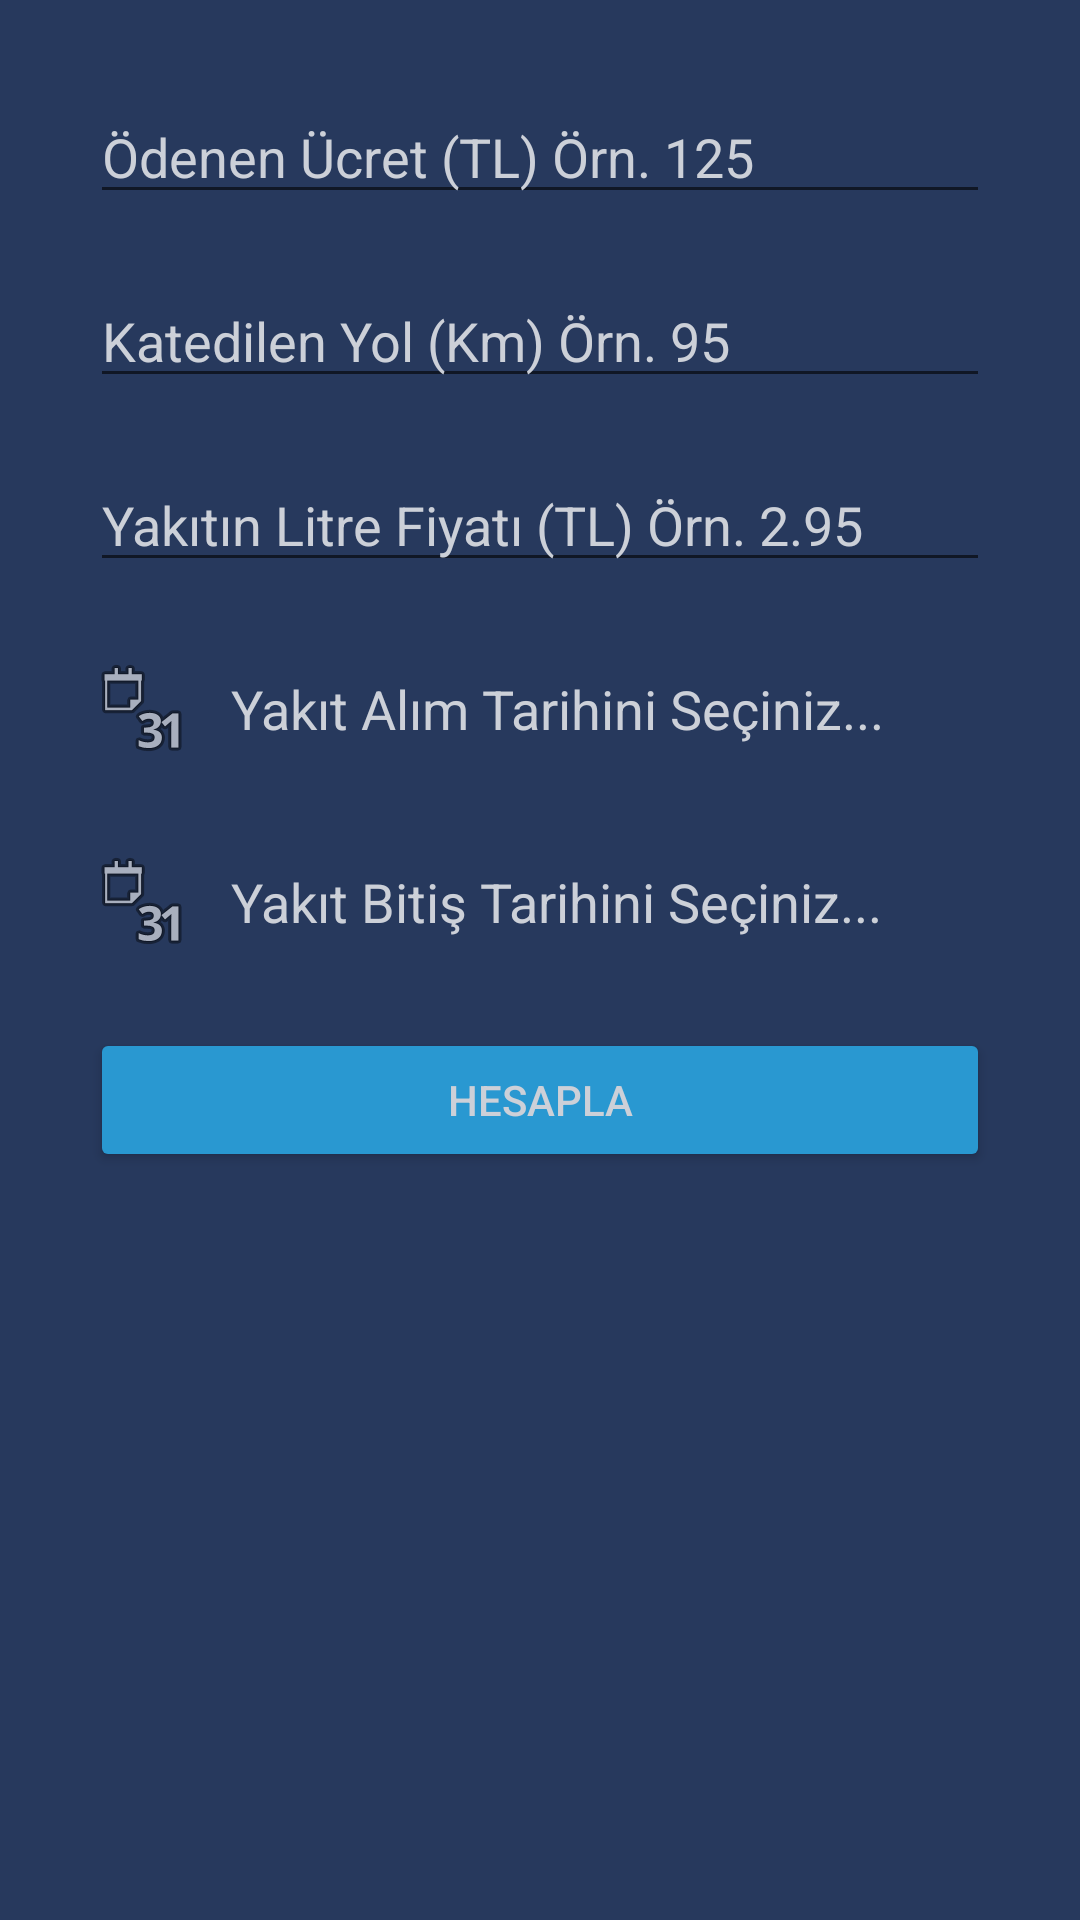

Write the Android layout XML for this screen, with the resource values it uses.
<!-- AndroidManifest.xml: application theme AppTheme -->
<!-- res/layout/activity_hesapla.xml -->
<?xml version="1.0" encoding="utf-8"?>
<LinearLayout xmlns:android="http://schemas.android.com/apk/res/android"
    xmlns:app="http://schemas.android.com/apk/res-auto"
    xmlns:tools="http://schemas.android.com/tools"
    android:orientation="vertical" android:layout_width="match_parent"
    android:layout_height="match_parent"
    android:background="@color/colorBackground"
    android:focusable="true"
    android:focusableInTouchMode="true">


    <ScrollView
        android:layout_width="match_parent"
        android:layout_height="match_parent">

        <LinearLayout
            android:layout_width="match_parent"
            android:layout_height="match_parent"
            android:orientation="vertical"
            android:layout_margin="30dp">

            <EditText
                android:layout_width="match_parent"
                android:layout_height="wrap_content"
                android:inputType="numberDecimal"
                android:ems="10"
                android:hint="Ödenen Ücret (TL) Örn. 125"
                android:id="@+id/editTextHesaplaUcret"
                android:maxLength="6"
                android:layout_weight="0"
                android:layout_marginBottom="20dp" />

            <EditText
                android:layout_width="match_parent"
                android:layout_height="wrap_content"
                android:ems="10"
                android:id="@+id/editTextHesaplaYol"
                android:hint="Katedilen Yol (Km) Örn. 95"
                android:inputType="numberDecimal"
                android:maxLength="6"
                android:layout_weight="0"
                android:layout_marginBottom="20dp" />

            <EditText
                android:layout_width="match_parent"
                android:layout_height="wrap_content"
                android:ems="10"
                android:id="@+id/editTextHesaplaFiyat"
                android:hint="Yakıtın Litre Fiyatı (TL) Örn. 2.95"
                android:inputType="numberDecimal"
                android:maxLength="6"
                android:layout_weight="0"
                android:layout_marginBottom="20dp" />

            <LinearLayout
                android:orientation="horizontal"
                android:layout_width="match_parent"
                android:layout_height="wrap_content"
                android:layout_weight="0"
                android:layout_marginBottom="20dp">

                <ImageView
                    android:layout_width="wrap_content"
                    android:layout_height="wrap_content"
                    app:srcCompat="@android:drawable/ic_menu_month"
                    android:id="@+id/imageView"
                    android:layout_weight="0"
                    android:layout_gravity="center" />

                <TextView
                    android:text="Yakıt Alım Tarihini Seçiniz..."
                    android:layout_width="match_parent"
                    android:layout_height="wrap_content"
                    android:id="@+id/textViewHesaplaBaslangicTarih"
                    android:textSize="18sp"
                    android:paddingTop="10dp"
                    android:paddingBottom="10dp"
                    android:paddingRight="5dp"
                    android:paddingLeft="5dp"
                    android:layout_weight="0"
                    android:layout_marginLeft="10dp" />
            </LinearLayout>

            <LinearLayout
                android:orientation="horizontal"
                android:layout_width="match_parent"
                android:layout_height="wrap_content"
                android:layout_weight="0"
                android:layout_marginBottom="20dp">

                <ImageView
                    android:layout_width="wrap_content"
                    android:layout_height="wrap_content"
                    app:srcCompat="@android:drawable/ic_menu_month"
                    android:id="@+id/imageView2"
                    android:layout_weight="0"
                    android:layout_gravity="center" />

                <TextView
                    android:text="Yakıt Bitiş Tarihini Seçiniz..."
                    android:layout_width="match_parent"
                    android:layout_height="wrap_content"
                    android:id="@+id/textViewHesaplaBitisTarih"
                    android:textSize="18sp"
                    android:paddingRight="5dp"
                    android:paddingLeft="5dp"
                    android:paddingBottom="10dp"
                    android:paddingTop="10dp"
                    android:layout_weight="0"
                    android:layout_marginLeft="10dp" />
            </LinearLayout>

            <Button
                android:text="HESAPLA"
                android:layout_width="match_parent"
                android:layout_height="wrap_content"
                android:id="@+id/buttonHesapla"
                android:backgroundTint="#2998D1"
                android:layout_weight="0"/>

        </LinearLayout>
    </ScrollView>
</LinearLayout>
<!-- resources referenced by this layout -->
<resources>
  <color name="colorBackground">#27395D</color>
  <style name="AppTheme" parent="Theme.AppCompat.Light.DarkActionBar">
          
          <item name="colorPrimary">@color/colorPrimary</item>
          <item name="colorPrimaryDark">@color/colorPrimaryDark</item>
          <item name="colorAccent">@color/colorAccent</item>
          <item name="actionBarStyle">@style/MyActionBar</item>
          <item name="android:textColor">@color/colorText</item>
          <item name="android:textColorHint">@color/colorText</item>
          <item name="android:editTextColor">@color/colorText</item>
          <item name="alertDialogStyle">@style/MyAlertDialog</item>
      </style>
  <color name="colorPrimary">#1B2A47</color>
  <color name="colorPrimaryDark">#1B2A47</color>
  <color name="colorAccent">#CCD0D8</color>
  <style name="MyActionBar" parent="@style/Widget.AppCompat.Light.ActionBar.Solid.Inverse">
          <item name="android:background">@color/colorPrimary</item>
          <item name="background">@color/colorPrimary</item>
          <item name="android:backgroundStacked">@color/colorPrimary</item>
          <item name="backgroundStacked">@color/colorPrimary</item>
      </style>
  <color name="colorText">#CCD0D8</color>
  <style name="MyAlertDialog" parent="Theme.AppCompat.Light.Dialog.Alert">
          <item name="android:textColor">@color/colorBackground</item>
      </style>
</resources>
